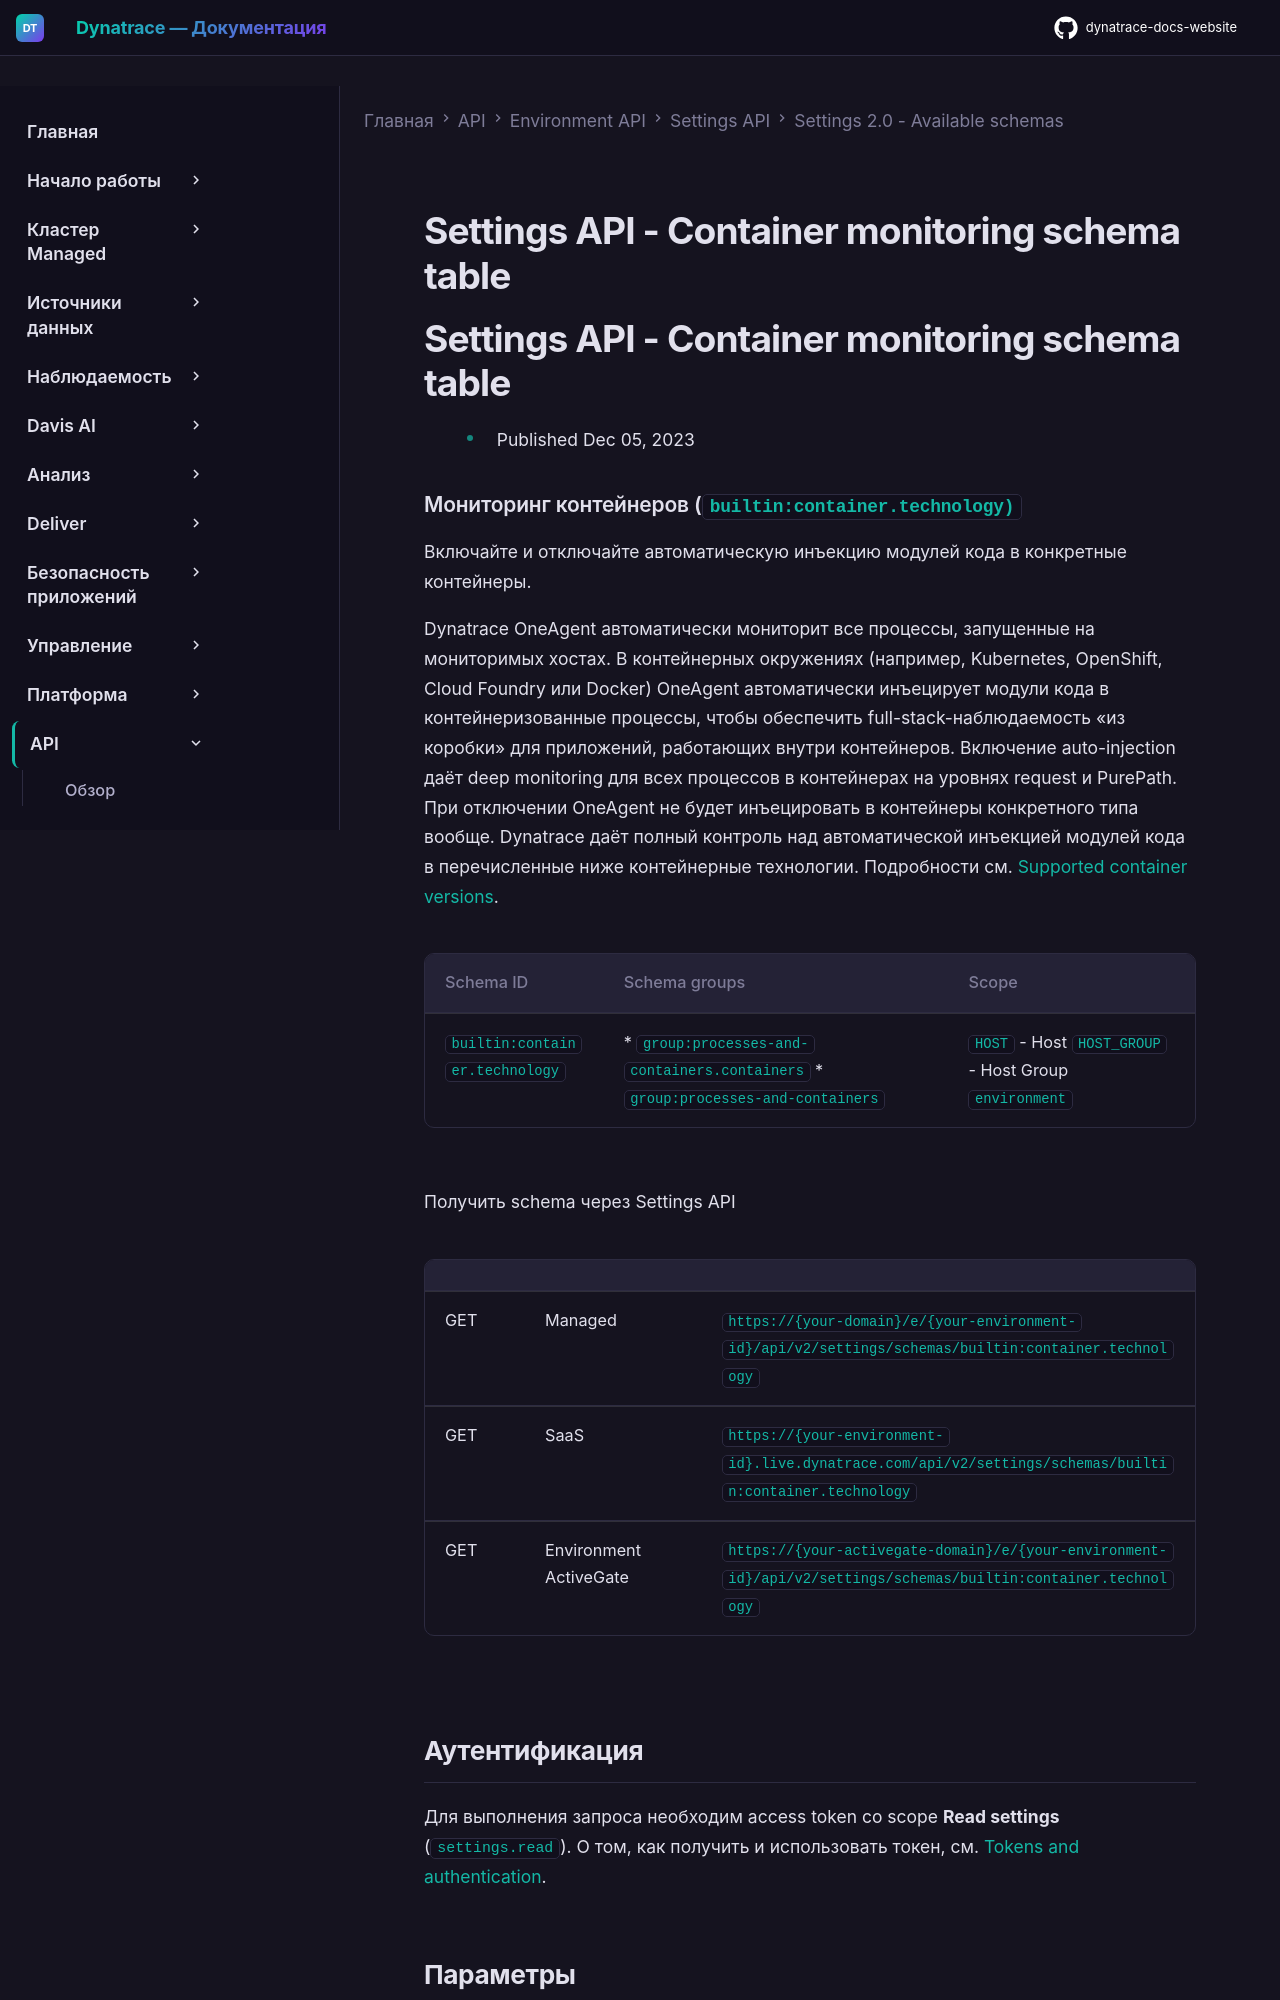

repository: Yerkebulan-Ardabayev/dynatrace-docs-website · page: managed-ru/dynatrace-api/environment-api/settings/schemas/builtin-container-technology/index.html · generator: mkdocs

---
title: Settings API - Container monitoring schema table
source: https://docs.dynatrace.com/managed/dynatrace-api/environment-api/settings/schemas/builtin-container-technology
scraped: 2026-05-12T11:47:42.869431
---

# Settings API - Container monitoring schema table

# Settings API - Container monitoring schema table

* Published Dec 05, 2023

### Мониторинг контейнеров (`builtin:container.technology)`

Включайте и отключайте автоматическую инъекцию модулей кода в конкретные контейнеры.

Dynatrace OneAgent автоматически мониторит все процессы, запущенные на мониторимых хостах. В контейнерных окружениях (например, Kubernetes, OpenShift, Cloud Foundry или Docker) OneAgent автоматически инъецирует модули кода в контейнеризованные процессы, чтобы обеспечить full-stack-наблюдаемость «из коробки» для приложений, работающих внутри контейнеров. Включение auto-injection даёт deep monitoring для всех процессов в контейнерах на уровнях request и PurePath. При отключении OneAgent не будет инъецировать в контейнеры конкретного типа вообще. Dynatrace даёт полный контроль над автоматической инъекцией модулей кода в перечисленные ниже контейнерные технологии. Подробности см. [Supported container versions](https://dt-url.net/lmy0p0j "Visit Dynatrace support center").

| Schema ID | Schema groups | Scope |
| --- | --- | --- |
| `builtin:container.technology` | * `group:processes-and-containers.containers` * `group:processes-and-containers` | `HOST` - Host  `HOST_GROUP` - Host Group  `environment` |

Получить schema через Settings API

|  |  |  |
| --- | --- | --- |
| GET | Managed | `https://{your-domain}/e/{your-environment-id}/api/v2/settings/schemas/builtin:container.technology` |
| GET | SaaS | `https://{your-environment-id}.live.dynatrace.com/api/v2/settings/schemas/builtin:container.technology` |
| GET | Environment ActiveGate | `https://{your-activegate-domain}/e/{your-environment-id}/api/v2/settings/schemas/builtin:container.technology` |
